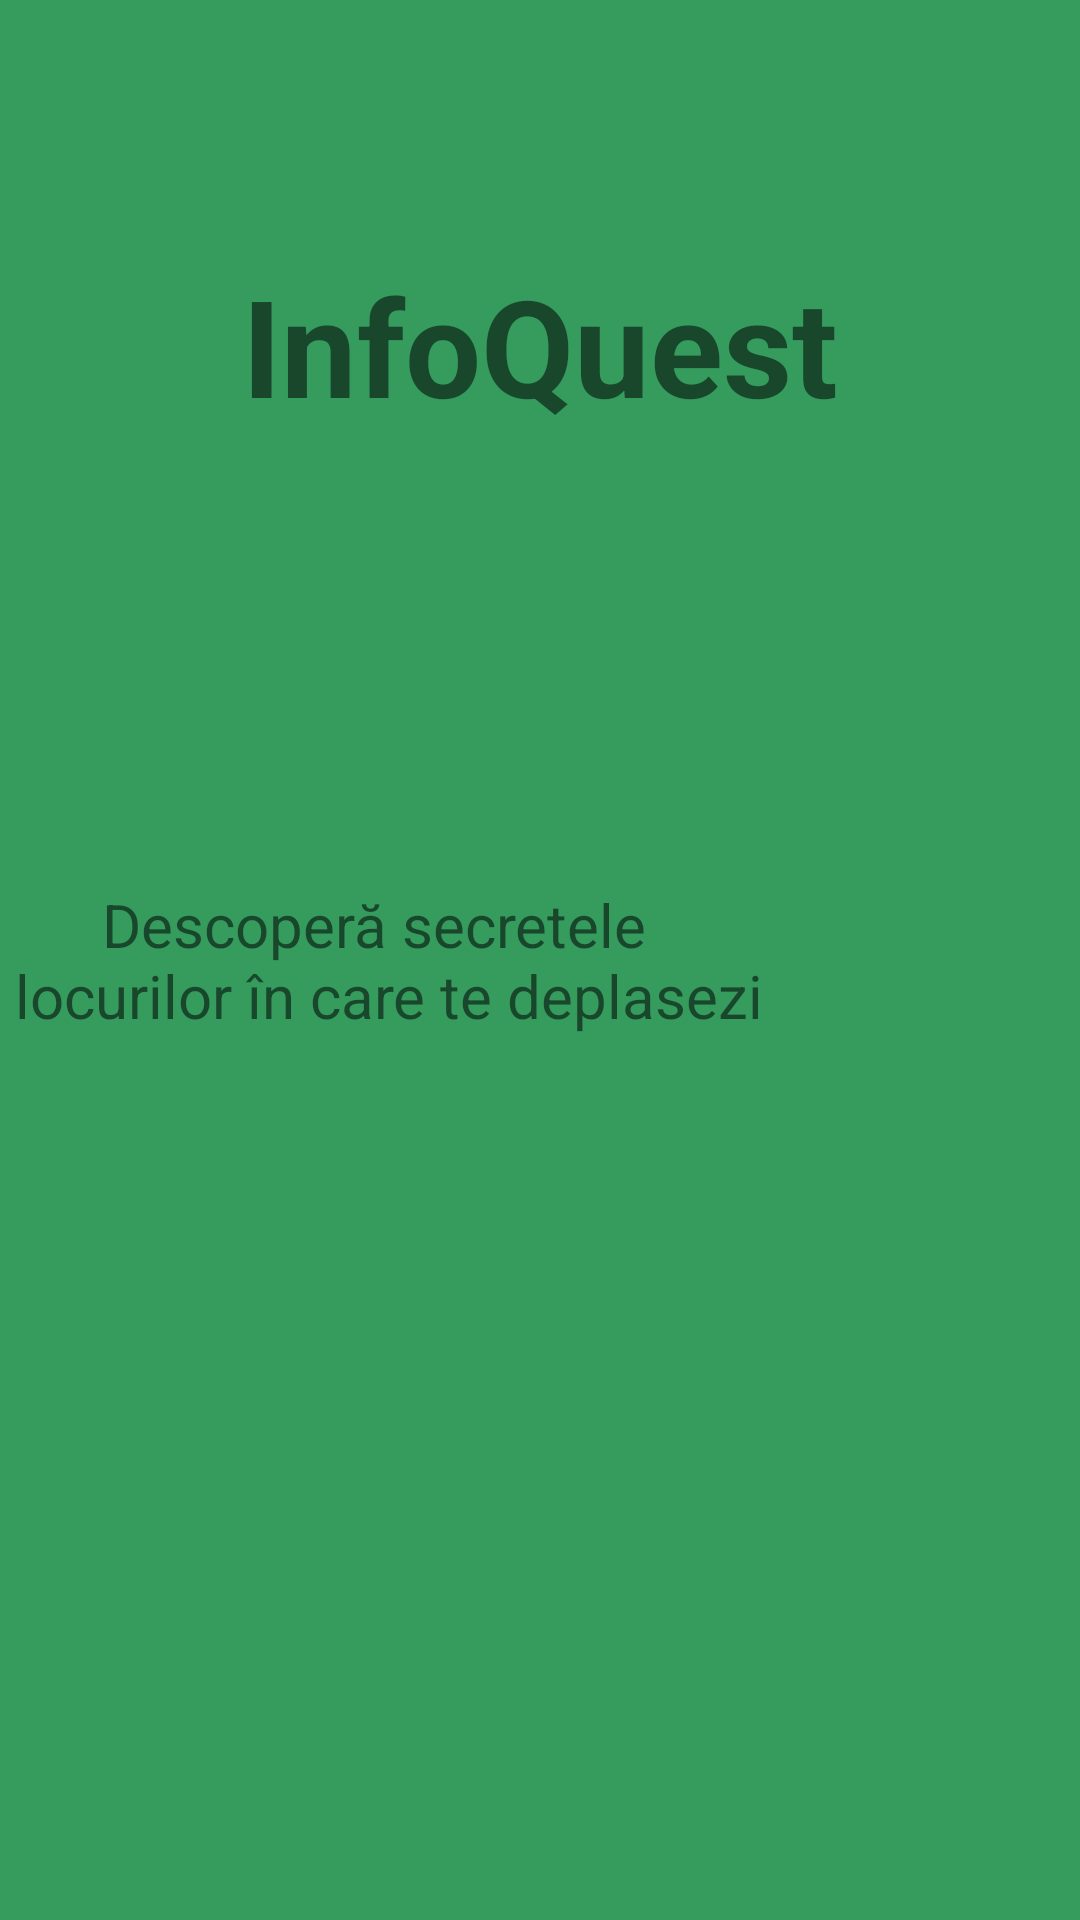

Produce the Android XML layout that renders to this screen, including the resource entries it uses.
<!-- AndroidManifest.xml: activity theme Theme.AppCompat.Light -->
<!-- res/layout/activity_main.xml -->
<?xml version="1.0" encoding="utf-8"?>
<RelativeLayout xmlns:android="http://schemas.android.com/apk/res/android"
    xmlns:tools="http://schemas.android.com/tools"
    android:layout_width="match_parent"
    android:layout_height="match_parent"
    android:paddingBottom="@dimen/activity_vertical_margin"
    android:paddingLeft="@dimen/activity_horizontal_margin"
    android:paddingRight="@dimen/activity_horizontal_margin"
    android:paddingTop="@dimen/activity_vertical_margin"
    android:background="@color/green"
    tools:context=".activity.MainActivity">

    <TextView
        android:layout_width="wrap_content"
        android:layout_height="wrap_content"
        android:text="InfoQuest"
        android:textSize="45dp"
        android:textStyle="bold"
        android:layout_alignParentTop="true"
        android:layout_centerHorizontal="true"
        android:layout_marginTop="85dp"
        android:id="@+id/mainText" />

    <TextView
        android:layout_width="wrap_content"
        android:layout_height="wrap_content"
        android:text="@string/intro_description"
        android:textSize="20dp"
        android:textAlignment="center"
        android:id="@+id/textView"
        android:layout_centerVertical="true"
        android:layout_alignParentStart="true" />
</RelativeLayout>
<!-- resources referenced by this layout -->
<resources>
  <color name="green">#359c5e</color>
  <string name="intro_description"> Descoperă secretele \n locurilor în care te deplasezi</string>
</resources>
